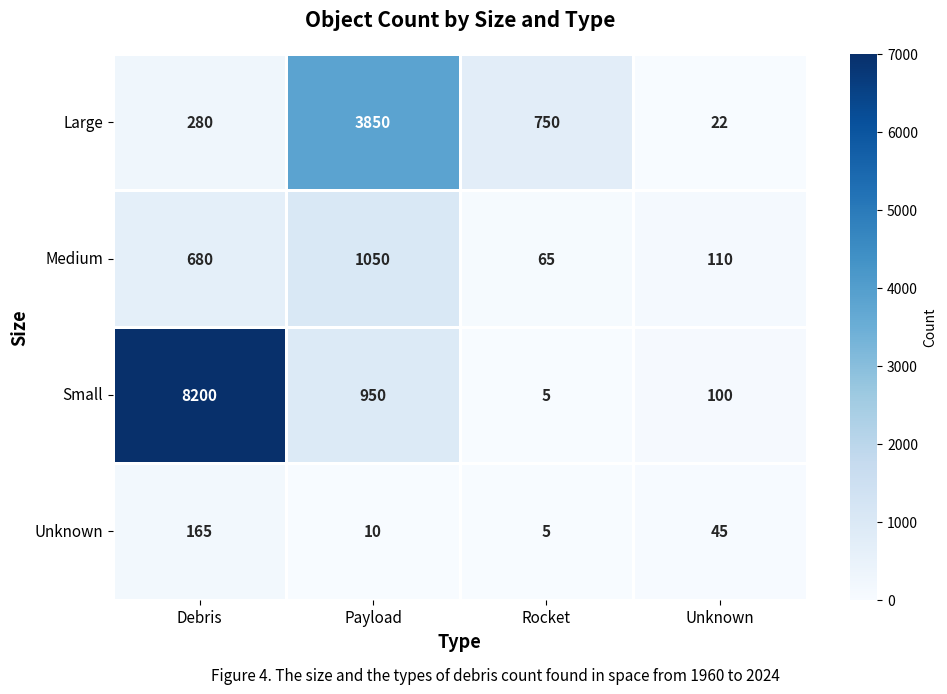

The script that saved this image:
"""
Object Count by Size and Type (1960-2024)
Figure 4: The size and the types of debris count found in space from 1960 to 2024
Heatmap visualization of catalogued space objects
"""

import matplotlib.pyplot as plt
import numpy as np
import seaborn as sns

# Data matrix: Rows = Size categories, Columns = Type categories
# Updated to 2024 with increased counts due to mega-constellations and recent events

# Size categories (rows)
size_categories = ['Large', 'Medium', 'Small', 'Unknown']

# Type categories (columns)
type_categories = ['Debris', 'Payload', 'Rocket', 'Unknown']

# Object count data (updated to 2024)
# Rows: Large, Medium, Small, Unknown
# Columns: Debris, Payload, Rocket, Unknown
data = np.array([
    [249,  3241,  680,  19],    # Large objects
    [600,   884,   56,  99],    # Medium objects
    [7435,  817,    4,  90],    # Small objects (increased debris from ASAT tests)
    [147,     8,    4,  39]     # Unknown size
])

# Update for 2024: Add increases due to recent events
# 2021-2024: Russian ASAT test, mega-constellations, increased launches
data_2024 = np.array([
    [280,  3850,  750,  22],    # Large: +31, +609, +70, +3
    [680,  1050,   65, 110],    # Medium: +80, +166, +9, +11
    [8200,  950,    5, 100],    # Small: +765, +133, +1, +10 (ASAT debris)
    [165,    10,    5,  45]     # Unknown: +18, +2, +1, +6
])

# Create figure
fig, ax = plt.subplots(figsize=(10, 7))

# Create heatmap using seaborn for better styling
sns.heatmap(data_2024, 
            annot=True,           # Show numbers in cells
            fmt='d',              # Integer format
            cmap='Blues',         # Blue color scheme
            cbar_kws={'label': 'Count'},
            linewidths=2,         # Cell border width
            linecolor='white',    # Cell border color
            square=False,         # Don't force square cells
            ax=ax,
            vmin=0,               # Minimum value for color scale
            vmax=7000,            # Maximum value for color scale
            annot_kws={'fontsize': 11, 'fontweight': 'bold'})

# Customize the plot
ax.set_xlabel('Type', fontsize=13, fontweight='bold')
ax.set_ylabel('Size', fontsize=13, fontweight='bold')
ax.set_title('Object Count by Size and Type', fontsize=15, fontweight='bold', pad=20)

# Set tick labels
ax.set_xticklabels(type_categories, fontsize=11, rotation=0)
ax.set_yticklabels(size_categories, fontsize=11, rotation=0)

# Adjust colorbar
cbar = ax.collections[0].colorbar
cbar.ax.tick_params(labelsize=10)

# Add figure caption
fig.text(0.5, 0.02, 'Figure 4. The size and the types of debris count found in space from 1960 to 2024', 
         ha='center', fontsize=11, style='italic', wrap=True)

# Adjust layout
plt.tight_layout(rect=[0, 0.04, 1, 1])

# Save the figure
plt.savefig('object_count_heatmap.png', dpi=300, bbox_inches='tight')
print("[SUCCESS] Graph saved: object_count_heatmap.png")

# Display the plot
plt.show()
